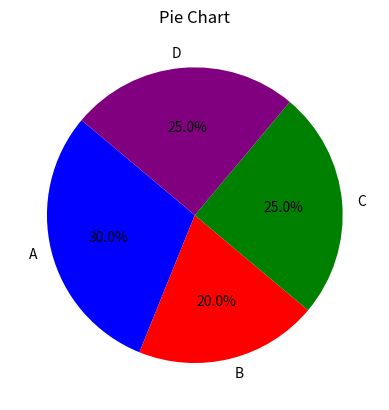

This figure's Python source:
# PIE CHART
# Problem Statement: Representing the market share of different brands.
# Question: Which brand has the largest market share?

# Define sizes and labels for pie chart

import matplotlib.pyplot as plt
sizes = [30, 20, 25, 25]
labels = ['A', 'B', 'C', 'D']
colors = ['blue', 'red', 'green', 'purple']

# Create pie chart
plt.pie(sizes, labels=labels, colors=colors, autopct='%1.1f%%', startangle=140)
plt.title("Pie Chart")
plt.show()